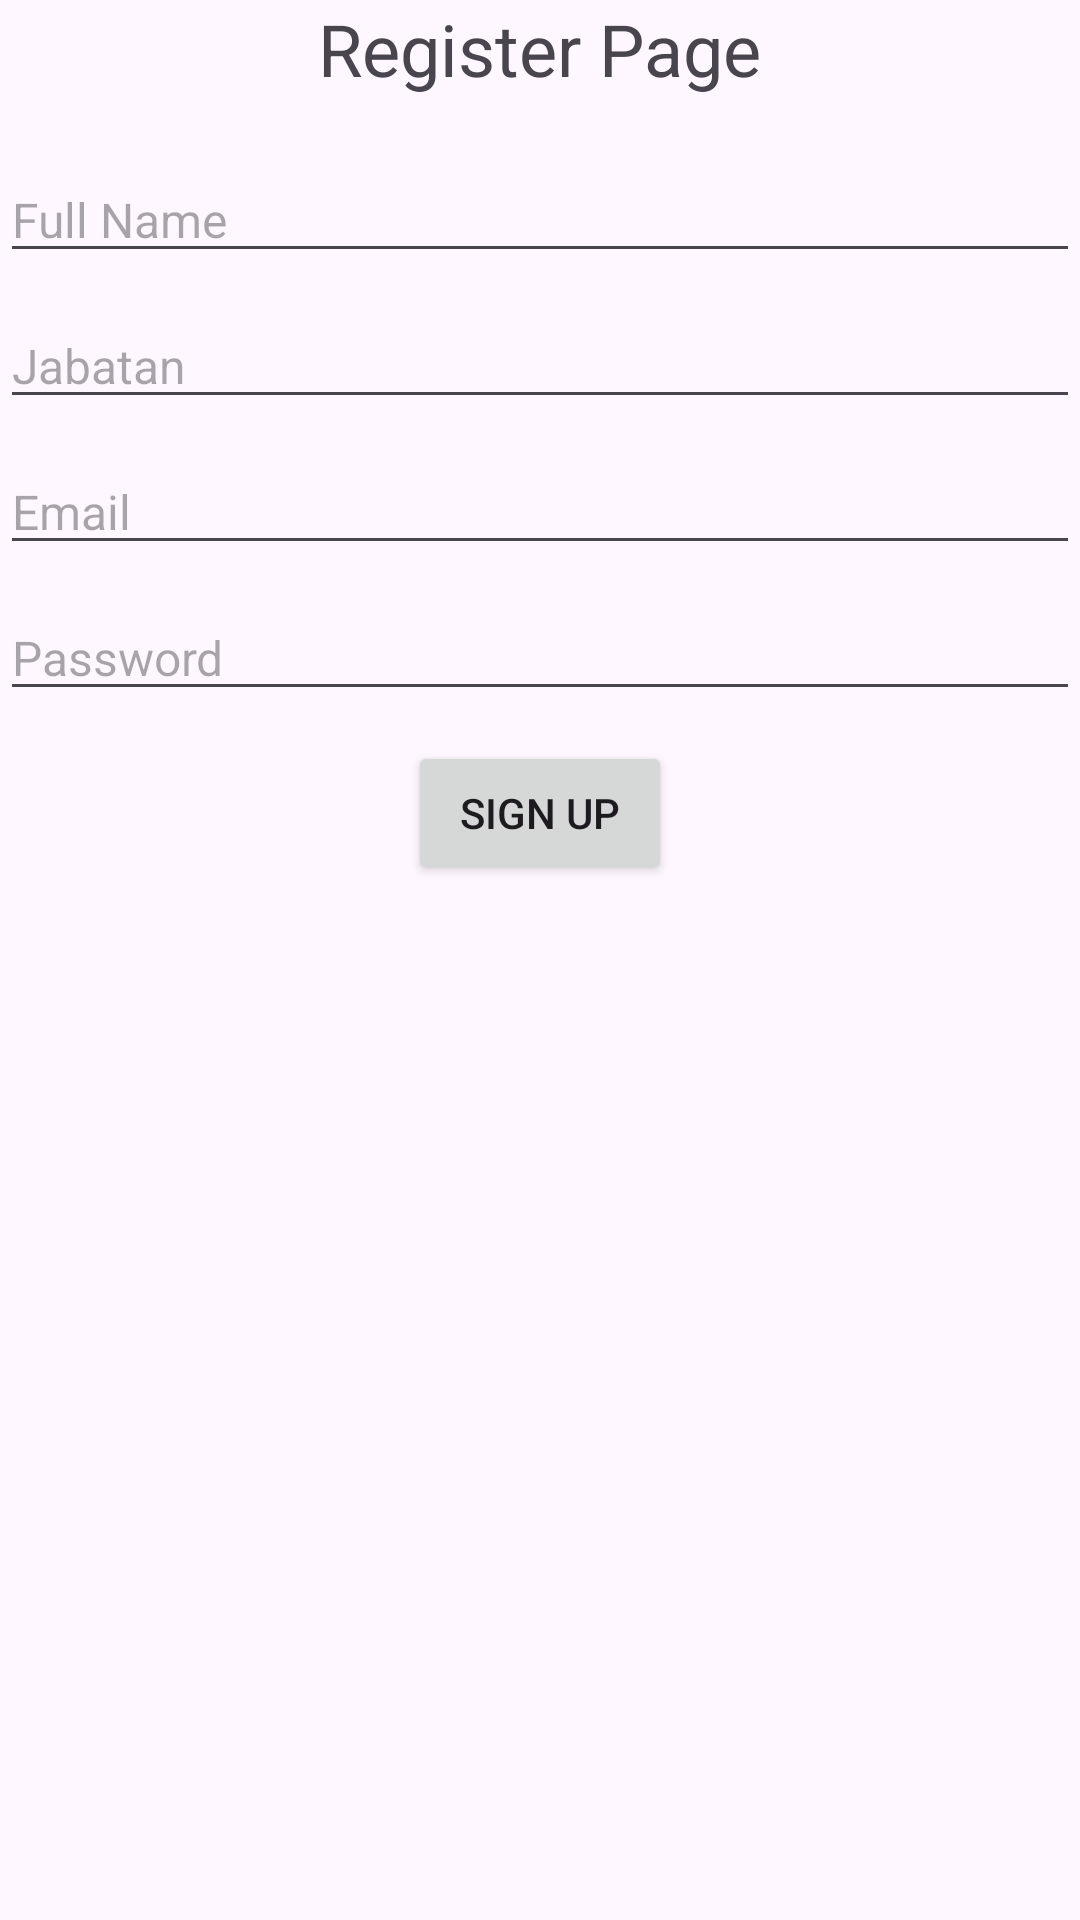

Layout XML and referenced resources for this Android screen:
<!-- AndroidManifest.xml: application theme Theme.Poli_Run -->
<!-- res/layout/activity_signup.xml -->
<?xml version="1.0" encoding="utf-8"?>
<LinearLayout
    xmlns:android="http://schemas.android.com/apk/res/android"
    xmlns:app="http://schemas.android.com/apk/res-auto"
    xmlns:tools="http://schemas.android.com/tools"
    android:id="@+id/main"
    android:orientation="vertical"
    android:layout_width="match_parent"
    android:layout_height="match_parent"
    tools:context=".SignupActivity">

    <TextView
        android:layout_width="wrap_content"
        android:layout_height="wrap_content"
        android:text="Register Page"
        android:textSize="24sp"
        android:layout_gravity="center"
        android:layout_marginBottom="20dp"/>

    <EditText
        android:id="@+id/regName"
        android:layout_width="match_parent"
        android:layout_height="wrap_content"
        android:hint="Full Name"
        android:textSize="16sp"
        android:layout_marginBottom="10dp"/>

    <EditText
        android:id="@+id/regJabatan"
        android:layout_width="match_parent"
        android:layout_height="wrap_content"
        android:hint="Jabatan"
        android:textSize="16sp"
        android:layout_marginBottom="10dp"/>

    <EditText
        android:id="@+id/regEmail"
        android:layout_width="match_parent"
        android:layout_height="wrap_content"
        android:hint="Email"
        android:inputType="textEmailAddress"
        android:textSize="16sp"
        android:layout_marginBottom="10dp"/>

    <EditText
        android:id="@+id/regPass"
        android:layout_width="match_parent"
        android:layout_height="wrap_content"
        android:hint="Password"
        android:inputType="textPassword"
        android:textSize="16sp"
        android:layout_marginBottom="10dp"/>

    <Button
        android:id="@+id/reg_Button"
        android:layout_width="wrap_content"
        android:layout_height="wrap_content"
        android:layout_gravity="center"
        android:text="Sign Up"/>
</LinearLayout>
<!-- resources referenced by this layout -->
<resources>
  <style name="Theme.Poli_Run" parent="Base.Theme.Poli_Run" />
  <style name="Base.Theme.Poli_Run" parent="Theme.Material3.DayNight.NoActionBar">
          
          
      </style>
</resources>
